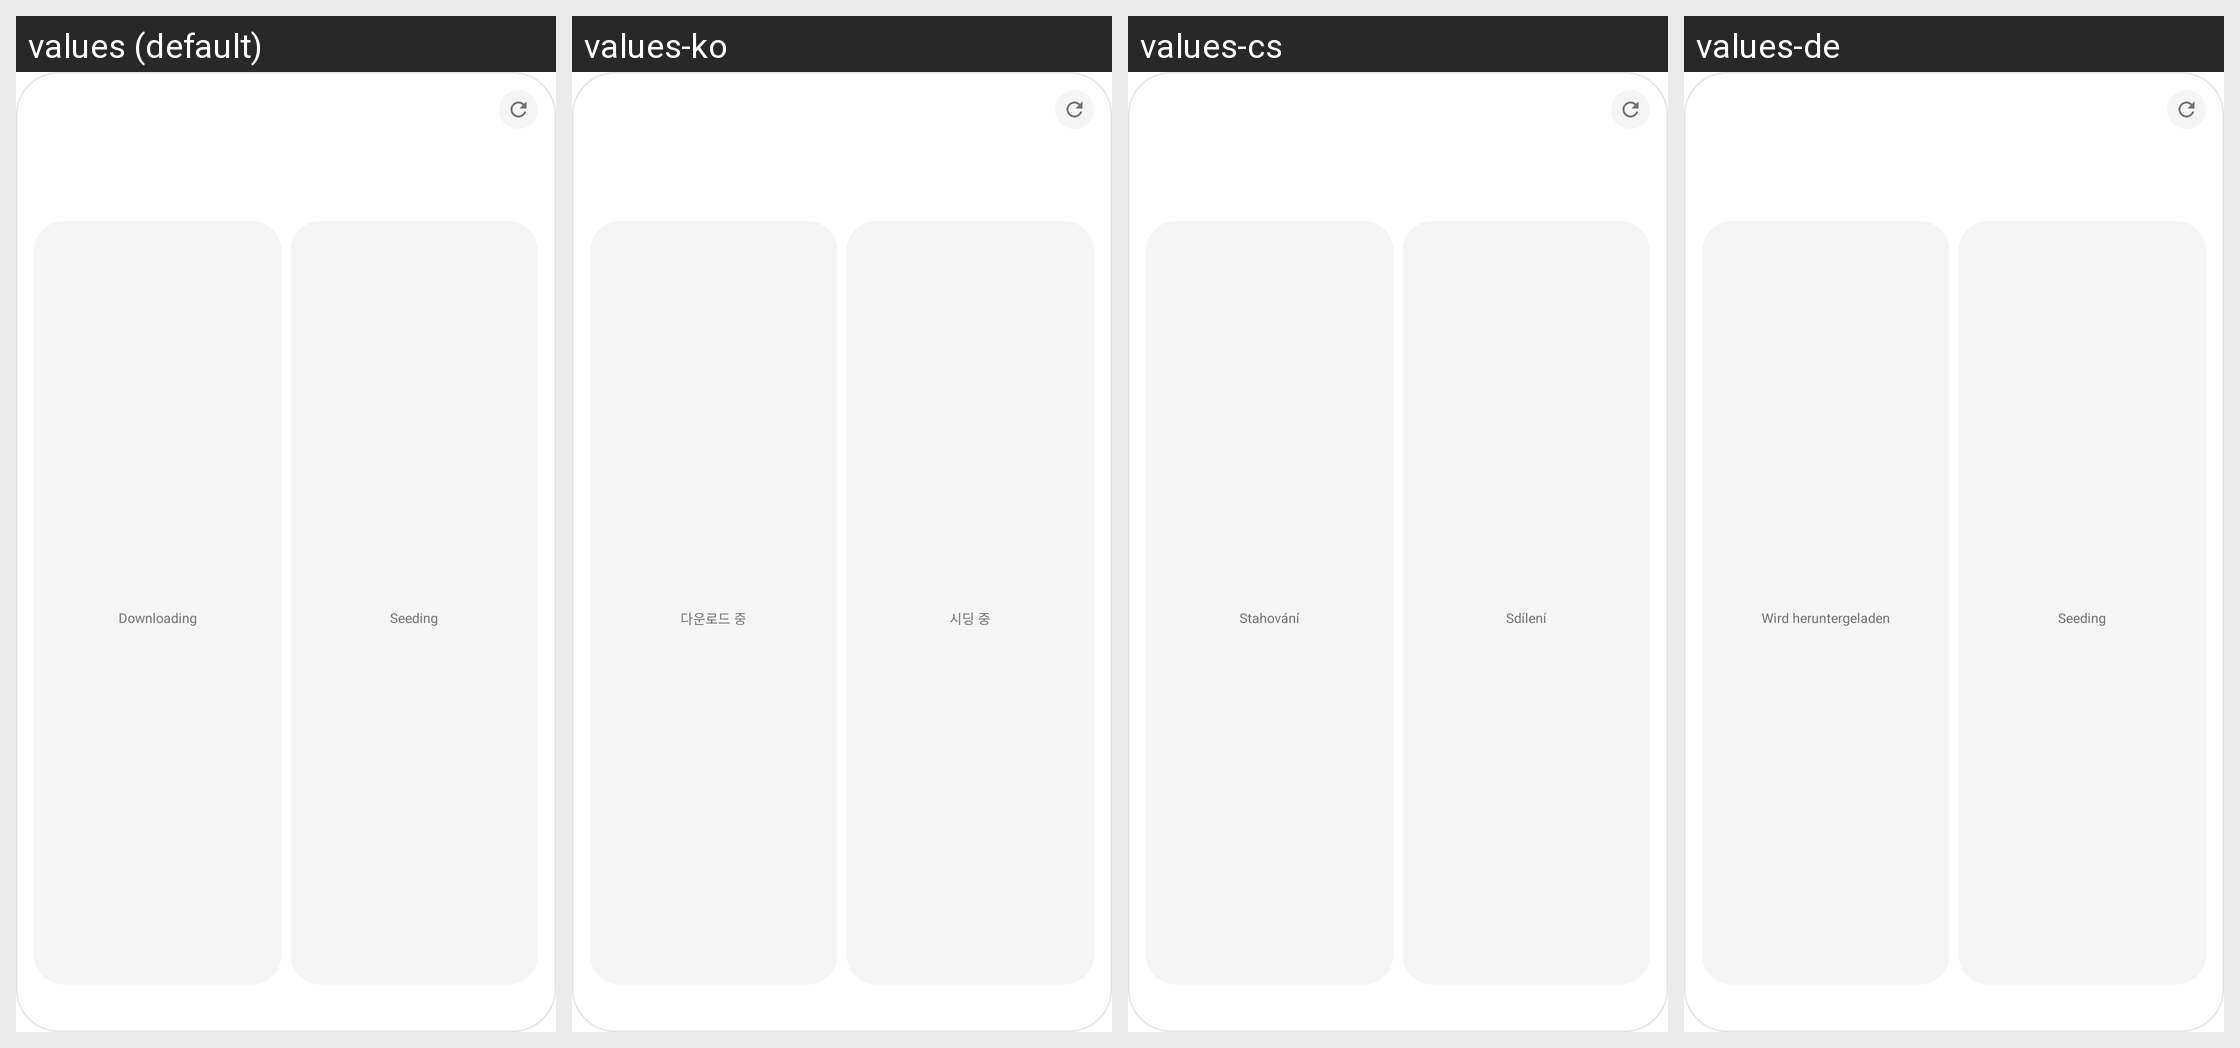

The same Android screen rendered under several of its app's locales, left to right. List the strings drawn on it with the default value and each locale's translation.
Android screen res/layout/widget_stats_small.xml rendered under 4 locales, left to right: values (default), values-ko, values-cs, values-de. Device: Nexus 5 (rendered at 1080×1920; each locale shown at half size, 540×960, under a caption strip naming it); theme Theme.Qui.
Other locales in the repository, not shown: values-ca, values-fr, values-it, values-uk, values-zh-rCN, values-zh-rTW.
Strings drawn on this screen, with the default value and each locale's value (text and hints the layout hard-codes, and strings that could not be matched under every locale, appear in the picture but are not listed):

status_downloading
  values: Downloading
  values-ko: 다운로드 중
  values-cs: Stahování
  values-de: Wird heruntergeladen

status_uploading
  values: Seeding
  values-ko: 시딩 중
  values-cs: Sdílení
  values-de: Seeding
